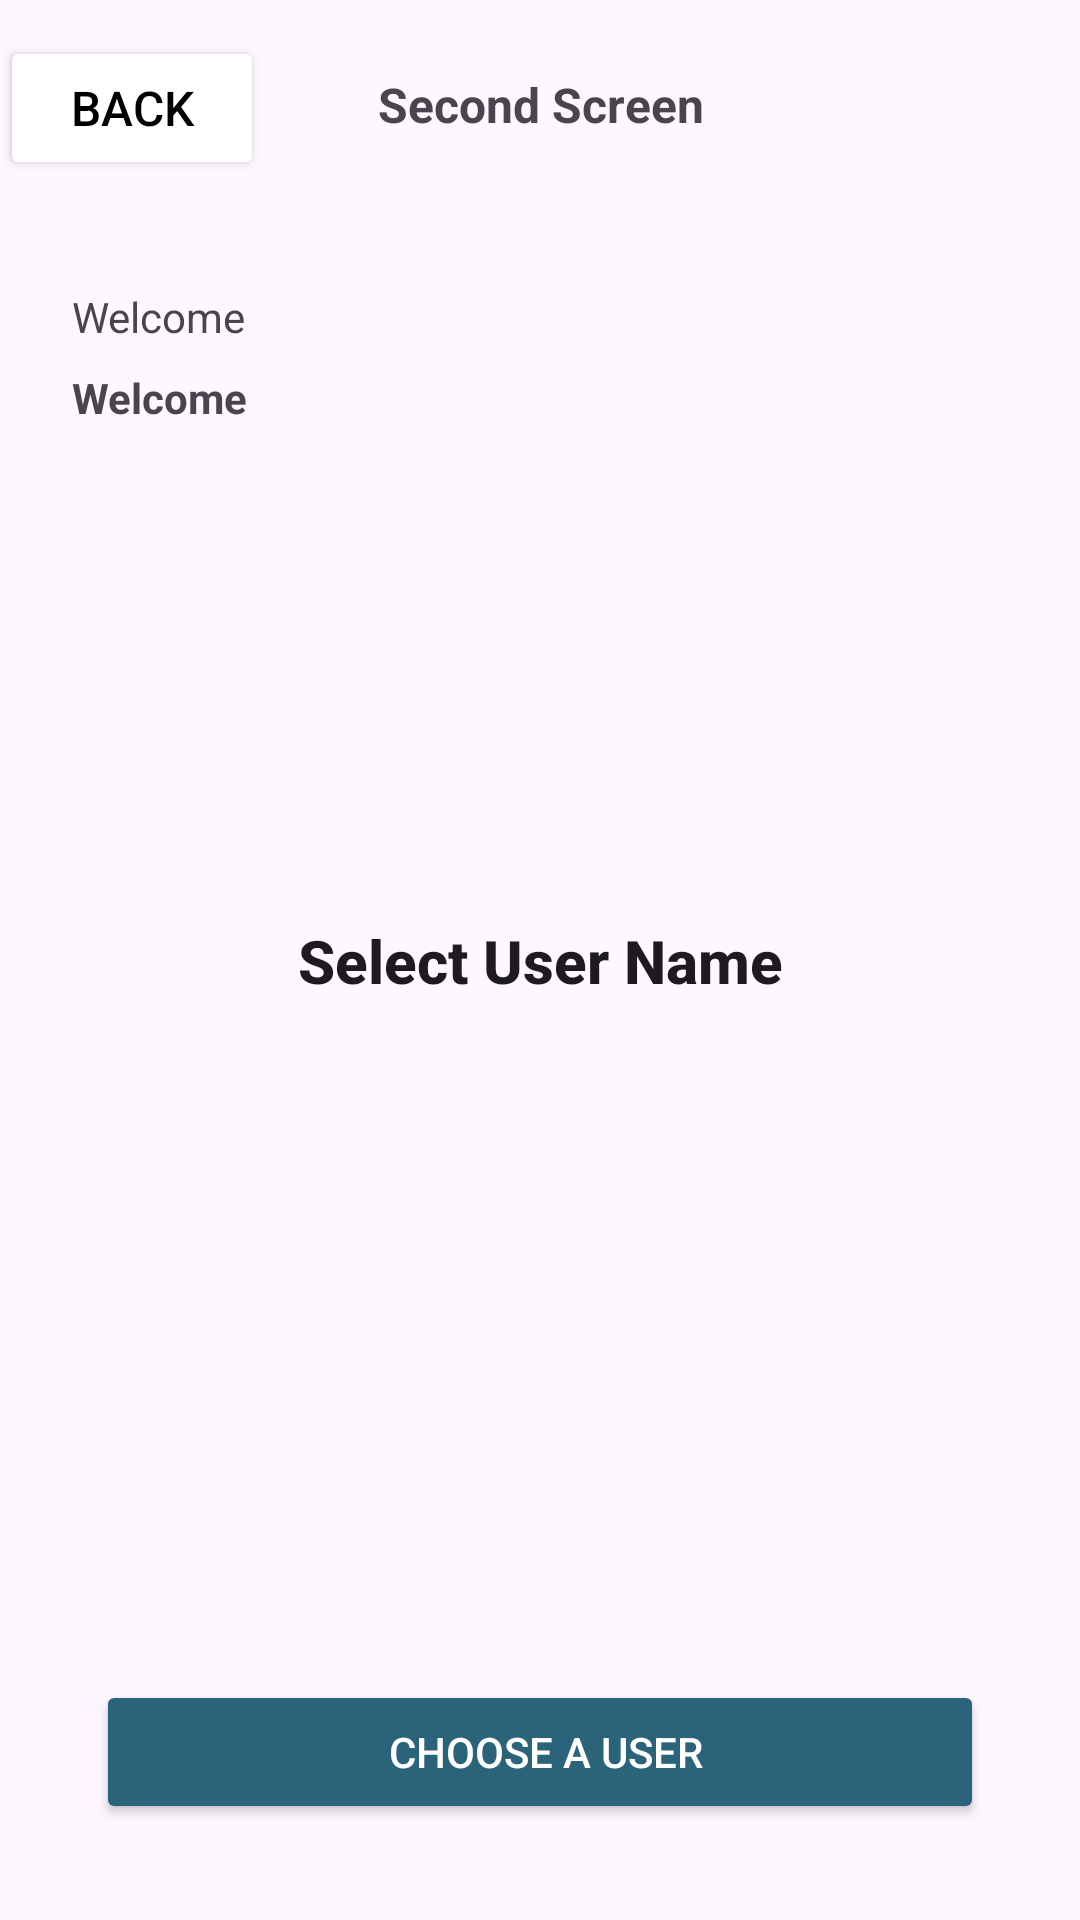

Here is an Android app screen rendered from its layout file. Give the layout XML and the strings, colors and styles it references.
<!-- AndroidManifest.xml: application theme Theme.SuitmediaSubmission -->
<!-- res/layout/activity_main.xml -->
<?xml version="1.0" encoding="utf-8"?>
<androidx.constraintlayout.widget.ConstraintLayout xmlns:android="http://schemas.android.com/apk/res/android"
    xmlns:app="http://schemas.android.com/apk/res-auto"
    xmlns:tools="http://schemas.android.com/tools"
    android:layout_width="match_parent"
    android:layout_height="match_parent"
    tools:context=".MainActivity">

    <TextView
        android:id="@+id/textView"
        android:layout_width="match_parent"
        android:layout_height="wrap_content"
        android:gravity="center"

        android:layout_marginTop="24dp"
        android:text="Second Screen"
        android:textSize="16sp"
        android:textStyle="bold"
        app:layout_constraintEnd_toEndOf="parent"
        app:layout_constraintStart_toStartOf="parent"
        app:layout_constraintTop_toTopOf="parent" />

    <Button
        android:id="@+id/btn_back"
        android:layout_width="wrap_content"
        android:layout_height="wrap_content"
        android:layout_marginTop="12dp"
        android:backgroundTint="@color/white"
        android:text="Back"
        android:textColor="@color/black"
        android:textSize="16sp"
        app:layout_constraintStart_toStartOf="parent"
        app:layout_constraintTop_toTopOf="parent" />

    <TextView
        android:id="@+id/tv_1"
        android:layout_width="wrap_content"
        android:layout_height="wrap_content"
        android:layout_marginStart="24dp"
        android:layout_marginTop="96dp"
        android:text="Welcome"
        app:layout_constraintStart_toStartOf="parent"
        app:layout_constraintTop_toTopOf="parent" />

    <TextView
        android:id="@+id/tv_2"
        android:layout_width="wrap_content"
        android:layout_height="wrap_content"
        android:layout_marginStart="24dp"
        android:layout_marginTop="8dp"
        android:text="Welcome"
        android:textStyle="bold"
        app:layout_constraintStart_toStartOf="parent"
        app:layout_constraintTop_toBottomOf="@+id/tv_1" />

    <TextView
        android:id="@+id/tv_3"
        android:layout_width="wrap_content"
        android:layout_height="wrap_content"
        android:layout_marginStart="0dp"
        android:layout_marginTop="0dp"
        android:text="Select User Name"
        style="@style/TextAppearance.AppCompat.Title"
        android:textStyle="bold"
        app:layout_constraintStart_toStartOf="parent"
        app:layout_constraintTop_toTopOf="parent"
        app:layout_constraintEnd_toEndOf="parent"
        app:layout_constraintBottom_toBottomOf="parent"/>

    <Button
        android:id="@+id/btn_1"
        android:layout_width="match_parent"
        android:layout_height="48dp"
        android:layout_marginStart="32dp"
        android:layout_marginEnd="32dp"
        android:layout_marginBottom="32dp"
        android:backgroundTint="#2B637B"
        android:hint="Palindrome"
        android:paddingLeft="16dp"
        android:radius="8dp"
        android:text="Choose a User"
        android:textColor="#FFFFFF"
        app:layout_constraintBottom_toBottomOf="parent"
        app:layout_constraintEnd_toEndOf="parent"
        app:layout_constraintStart_toStartOf="parent" />




</androidx.constraintlayout.widget.ConstraintLayout>
<!-- resources referenced by this layout -->
<resources>
  <style name="Theme.SuitmediaSubmission" parent="Base.Theme.SuitmediaSubmission" />
  <style name="Base.Theme.SuitmediaSubmission" parent="Theme.Material3.DayNight.NoActionBar">
          
          
      </style>
  <!-- not gathered from this repository: default colours our renderer supplied (Android Studio template values) -->
  <color name="black">#FF000000</color>
  <color name="white">#FFFFFFFF</color>
</resources>
